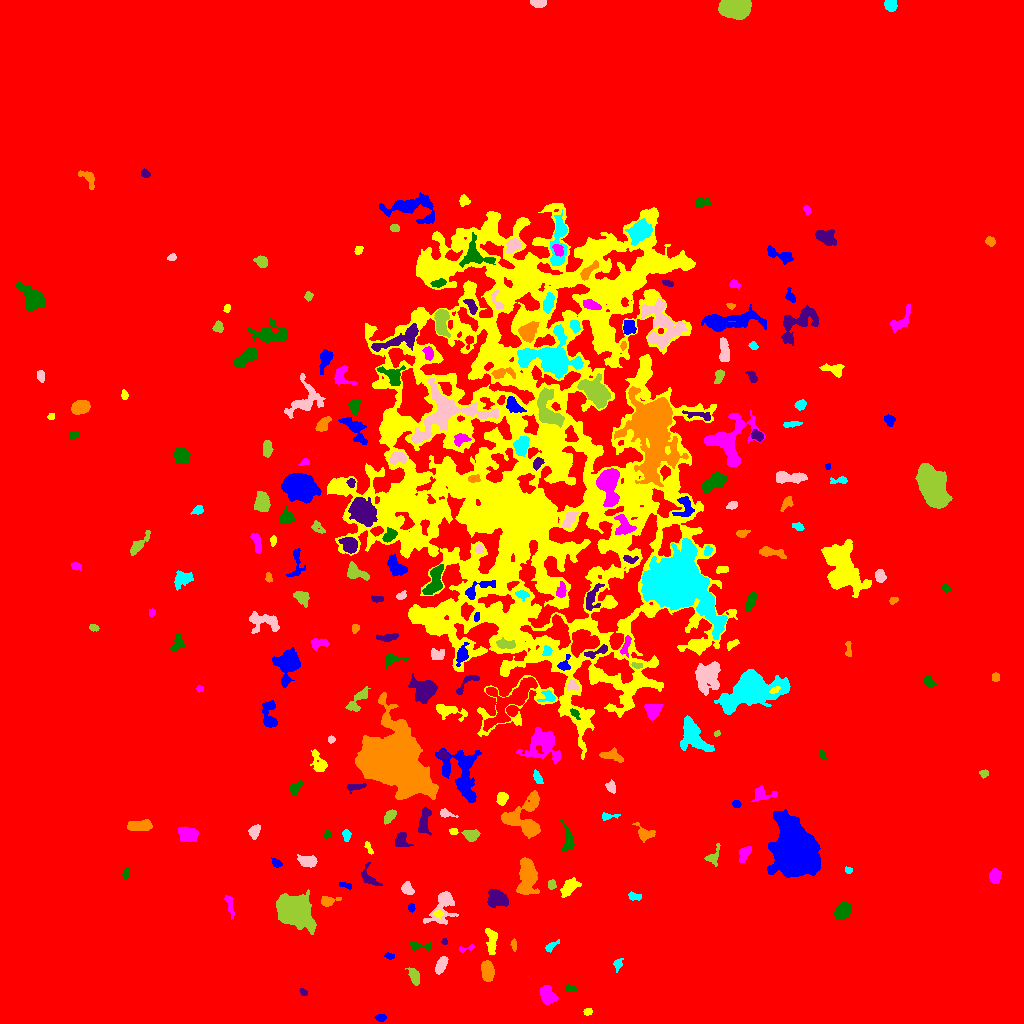

The table this chart was drawn from, first rows:
ID, X, Y, A, B, theta, total_flux, mu_max, mu_median, mu_mean, R_fwhm, R_e, R10, R90, x_start, x_end, y_start, y_end, area, greylevel
0, 509.1, 460.1, 286.9, 270.8, 0.3086, 6796694, 50.0, 7.0, 7.501, 11.47, 280.6, 112.8, 436.7, 0, 1023, 0, 1023, 906133, 7.501
1, 380.4, 5.662, 2.54, 1.751, 0.08404, 210.0, 5.0, 2.0, 2.727, 3.432, 2.646, 1.128, 4.222, 374, 386, 2, 9, 77, 18.73
2, 587.7, 11.85, 2.072, 1.711, 0.1803, 159.0, 5.0, 3.0, 2.607, 3.192, 2.394, 0.9772, 3.7, 583, 592, 8, 15, 61, 19.61
3, 547.6, 28.38, 4.986, 3.198, -1.069, 1184, 11.0, 5.0, 4.625, 5.698, 4.918, 1.871, 7.506, 539, 558, 19, 38, 256, 20.62
4, 570.2, 34.88, 2.705, 1.617, -0.09091, 267.0, 8.0, 4.0, 3.608, 3.478, 2.646, 0.9772, 4.146, 565, 577, 32, 39, 74, 22.61
5, 303.1, 31.37, 2.248, 1.342, -0.786, 147.0, 6.0, 2.0, 2.827, 2.764, 2.185, 0.7979, 3.478, 299, 307, 28, 35, 52, 19.83
6, 487, 52.98, 4.663, 2.612, -1.349, 897.0, 9.0, 3.0, 3.676, 5.441, 4.478, 1.871, 6.979, 481, 494, 42, 63, 244, 19.68
7, 617.8, 59.37, 3.167, 2.09, 1.203, 248.0, 5.0, 3.0, 2.756, 3.989, 3.09, 1.128, 4.72, 613, 623, 51, 65, 90, 17.76
8, 441.4, 58.98, 4.126, 2.068, 1.136, 656.0, 9.0, 3.0, 3.882, 4.478, 3.7, 1.493, 5.944, 435, 448, 49, 67, 169, 19.88
9, 414.7, 46.78, 4.014, 2.224, -1.208, 547.0, 9.0, 3.0, 3.419, 4.107, 3.785, 1.382, 5.917, 405, 419, 38, 56, 160, 19.42
10, 560.3, 53.02, 9.573, 3.43, -1.155, 916.0, 7.0, 2.0, 2.71, 5.809, 5.202, 2.034, 8.349, 554, 579, 29, 70, 338, 18.71
11, 389.7, 67.15, 2.392, 1.546, -0.1757, 126.0, 4.0, 2.0, 2.1, 3.568, 2.394, 0.9772, 3.742, 384, 394, 64, 71, 60, 18.1
12, 491.3, 82.72, 6.953, 2.507, -1.499, 622.0, 6.0, 3.0, 2.704, 6.283, 4.754, 1.871, 7.291, 485, 497, 69, 95, 230, 19.7
13, 464.9, 74.67, 4.849, 1.392, 0.2224, 123.0, 4.0, 1.0, 1.708, 3.338, 2.394, 0.9772, 3.909, 459, 474, 71, 79, 72, 18.71
14, 419.7, 77.51, 6.626, 1.907, -0.06716, 390.0, 7.0, 3.0, 2.868, 3.432, 3.656, 1.382, 5.726, 410, 431, 72, 82, 136, 18.87
15, 444.4, 81.98, 1.567, 1.51, -0.6401, 99.0, 4.0, 3.0, 2.538, 3.09, 2.034, 0.7979, 2.985, 441, 447, 79, 85, 39, 19.54
16, 513.8, 78.04, 3.134, 1.294, -1.487, 209.0, 7.0, 3.0, 3.317, 2.877, 2.523, 0.9772, 3.949, 510, 516, 72, 85, 63, 19.32
17, 550.9, 76.85, 4.18, 1.732, 0.6544, 240.0, 6.0, 2.0, 2.581, 3.656, 3.038, 1.128, 4.72, 545, 559, 71, 84, 93, 18.58
18, 442.4, 116.5, 10.32, 5.718, 1.119, 1652, 10.0, 3.0, 3.576, 6.103, 6.604, 2.394, 10.59, 423, 458, 99, 132, 462, 18.58
19, 293.7, 113, 8.49, 6.192, -0.5931, 12382, 39.0, 7.0, 11.03, 8.368, 8.33, 3.241, 14.85, 276, 316, 89, 134, 1123, 26.03
20, 533.3, 105.5, 6.191, 3.355, 0.4415, 942.0, 8.0, 3.0, 3.099, 5.836, 5.046, 1.954, 8.215, 521, 544, 96, 114, 304, 19.1
21, 411.2, 115.7, 2.061, 1.662, -1.461, 184.0, 6.0, 3.0, 3.228, 3.523, 2.394, 0.9772, 3.7, 408, 415, 111, 120, 57, 20.23
22, 438.4, 109.4, 2.349, 1.578, -0.233, 132.0, 5.0, 2.0, 2.062, 2.646, 2.257, 0.7979, 3.613, 433, 443, 104, 113, 64, 22.06
23, 229.8, 118, 6.119, 1.447, -1.356, 249.0, 5.0, 2.0, 1.945, 3.432, 3.241, 1.128, 5.352, 224, 234, 104, 128, 128, 17.95
24, 842.7, 112.9, 4.074, 3.136, 0.821, 2457, 24.0, 9.0, 10.03, 5.47, 4.549, 1.784, 7.378, 834, 851, 104, 121, 245, 25.03
25, 497.6, 125.3, 5.019, 3.594, -0.5301, 1100, 9.0, 3.0, 3.503, 5.528, 5.202, 2.034, 8.215, 487, 508, 116, 134, 314, 19.5
26, 327.6, 122.1, 3.737, 2.366, 0.1551, 499.0, 9.0, 3.0, 3.49, 3.989, 3.385, 1.262, 5.382, 321, 341, 117, 127, 143, 19.49
27, 634.3, 127.2, 3.374, 1.742, -0.2006, 229.0, 6.0, 2.0, 2.436, 3.478, 2.877, 0.9772, 4.583, 628, 641, 123, 132, 94, 18.44
28, 407, 134.6, 3.059, 2.267, -1.043, 437.0, 9.0, 3.0, 3.286, 3.432, 3.29, 1.262, 5.262, 401, 414, 129, 142, 133, 19.29
29, 551.8, 138.9, 2.349, 1.832, -1.434, 222.0, 6.0, 3.0, 2.921, 3.827, 2.646, 0.9772, 4.029, 548, 556, 134, 144, 76, 20.92
30, 471.1, 157.8, 12.09, 3.126, -0.8358, 1361, 7.0, 2.0, 2.772, 6.956, 6.507, 2.523, 10.4, 458, 487, 139, 175, 491, 18.77
31, 346.3, 138, 3.969, 1.37, -0.223, 126.0, 4.0, 2.0, 1.775, 3.523, 2.523, 0.9772, 4.107, 339, 351, 134, 141, 71, 17.77
32, 568.5, 135.3, 5.154, 2.774, 0.82, 796.0, 10.0, 3.0, 3.345, 4.514, 4.478, 1.693, 7.485, 560, 581, 126, 146, 238, 19.34
33, 994.8, 147.1, 3.38, 2.575, -1.542, 911.0, 12.0, 5.0, 5.803, 4.918, 3.742, 1.493, 5.971, 989, 1001, 140, 155, 157, 20.8
34, 125.7, 149.9, 2.494, 1.415, 1.315, 191.0, 6.0, 2.0, 2.729, 3.29, 2.326, 0.9772, 3.742, 122, 129, 145, 156, 70, 19.73
35, 369, 144.9, 5.819, 2.767, -0.7621, 437.0, 7.0, 2.0, 2.414, 3.742, 3.868, 1.382, 6.206, 361, 382, 138, 161, 181, 18.41
36, 526.6, 144.9, 9.476, 4.282, 1.528, 2735, 10.0, 4.0, 4.651, 9.541, 7.548, 3.038, 11.81, 516, 539, 129, 166, 588, 19.65
37, 848.3, 153.3, 1.95, 1.53, -0.3349, 102.0, 4.0, 2.0, 2.082, 3.29, 2.257, 0.7979, 3.338, 845, 852, 150, 157, 49, 18.08
38, 307.9, 162.3, 4.706, 2.666, -0.1813, 797.0, 8.0, 4.0, 4.005, 5.944, 4.478, 1.784, 6.91, 297, 317, 156, 169, 199, 19.01
39, 714, 167.9, 6.269, 2.927, 1.139, 338.0, 5.0, 2.0, 2.253, 4.068, 4.029, 1.493, 6.155, 704, 720, 157, 180, 150, 17.25
40, 240.5, 153.3, 2.746, 1.992, -1.548, 206.0, 5.0, 2.0, 2.215, 3.478, 2.821, 1.128, 4.514, 237, 245, 148, 162, 93, 18.22
41, 276.5, 160.4, 2.553, 1.756, -0.5988, 139.0, 4.0, 1.5, 1.738, 3.568, 2.523, 0.9772, 4.26, 271, 282, 156, 166, 80, 17.74
42, 368.8, 175.4, 3.774, 1.406, -1.165, 172.0, 5.0, 2.0, 2.457, 3.192, 2.764, 1.128, 4.146, 364, 373, 169, 182, 70, 18.46
43, 744.3, 169.8, 4.168, 2.373, 1.079, 472.0, 6.0, 3.0, 3.045, 5.499, 3.909, 1.493, 5.944, 739, 751, 161, 177, 155, 19.05
44, 567.6, 182, 6.974, 2.572, -1.459, 553.0, 9.0, 2.0, 2.548, 3.192, 4.107, 1.493, 6.699, 560, 574, 172, 205, 217, 18.55
45, 401.1, 183.5, 4.154, 3.24, 1.535, 479.0, 5.0, 3.0, 2.753, 5.499, 4.146, 1.693, 6.308, 395, 413, 177, 191, 174, 18.75
46, 644.1, 190.1, 4.931, 3.148, -0.6246, 348.0, 5.0, 2.0, 1.841, 4.146, 4.029, 1.596, 6.531, 632, 655, 181, 201, 189, 18.84
47, 346.5, 188.5, 2.702, 1.867, -1.506, 158.0, 4.0, 2.0, 1.795, 3.949, 2.706, 0.9772, 4.442, 342, 351, 182, 194, 88, 17.8
48, 254.3, 191.5, 3.097, 2.23, 1.234, 549.0, 11.0, 3.0, 4.067, 3.742, 3.338, 1.262, 5.323, 248, 260, 184, 199, 135, 20.07
49, 471.5, 188.5, 3.402, 2.554, -0.1033, 682.0, 10.0, 4.0, 4.159, 4.82, 3.656, 1.493, 5.836, 461, 480, 182, 194, 164, 20.16
50, 496.2, 181.8, 5.117, 4.102, 0.1811, 2347, 15.0, 6.0, 6.803, 6.676, 5.698, 2.257, 8.974, 486, 506, 170, 191, 345, 22.8
51, 795, 172.2, 12.94, 9.278, -1.247, 38114, 58.0, 11.0, 15.54, 11.3, 12.63, 4.754, 22.36, 767, 820, 146, 214, 2453, 30.54
52, 453.1, 192.1, 1.953, 1.361, -0.1807, 103.0, 5.0, 2.0, 1.839, 2.326, 2.034, 0.7979, 3.338, 449, 458, 189, 195, 56, 20.84
53, 187.4, 189.2, 5.03, 3.484, -0.2724, 697.0, 7.0, 3.0, 2.601, 4.886, 5.202, 1.954, 7.858, 178, 198, 182, 197, 268, 18.6
54, 327.8, 188.8, 1.991, 1.692, 0.7155, 139.0, 5.0, 2.0, 2.482, 2.764, 2.257, 0.7979, 3.568, 324, 331, 185, 193, 56, 19.48
55, 424, 201.3, 6.955, 2.34, 1.369, 858.0, 8.0, 4.0, 3.545, 6.232, 4.583, 1.784, 7.136, 418, 431, 188, 217, 242, 19.55
56, 139.7, 197.5, 6.341, 2.408, 0.05718, 1028, 10.0, 4.0, 4.129, 6.129, 4.951, 1.954, 7.442, 127, 152, 193, 204, 249, 20.13
57, 606.8, 206.9, 3.951, 1.523, 0.113, 211.0, 7.0, 2.0, 2.319, 2.764, 2.523, 0.9772, 4.146, 602, 620, 203, 211, 91, 19.32
58, 446.1, 209.8, 4.224, 1.907, -0.2717, 350.0, 7.0, 3.0, 3.608, 3.7, 3.241, 1.262, 4.951, 440, 458, 206, 215, 97, 19.61
59, 389.3, 207, 3.989, 2.114, 0.8689, 649.0, 9.0, 5.0, 4.88, 4.853, 3.742, 1.493, 5.726, 384, 396, 199, 214, 133, 19.88
... 220 more rows
